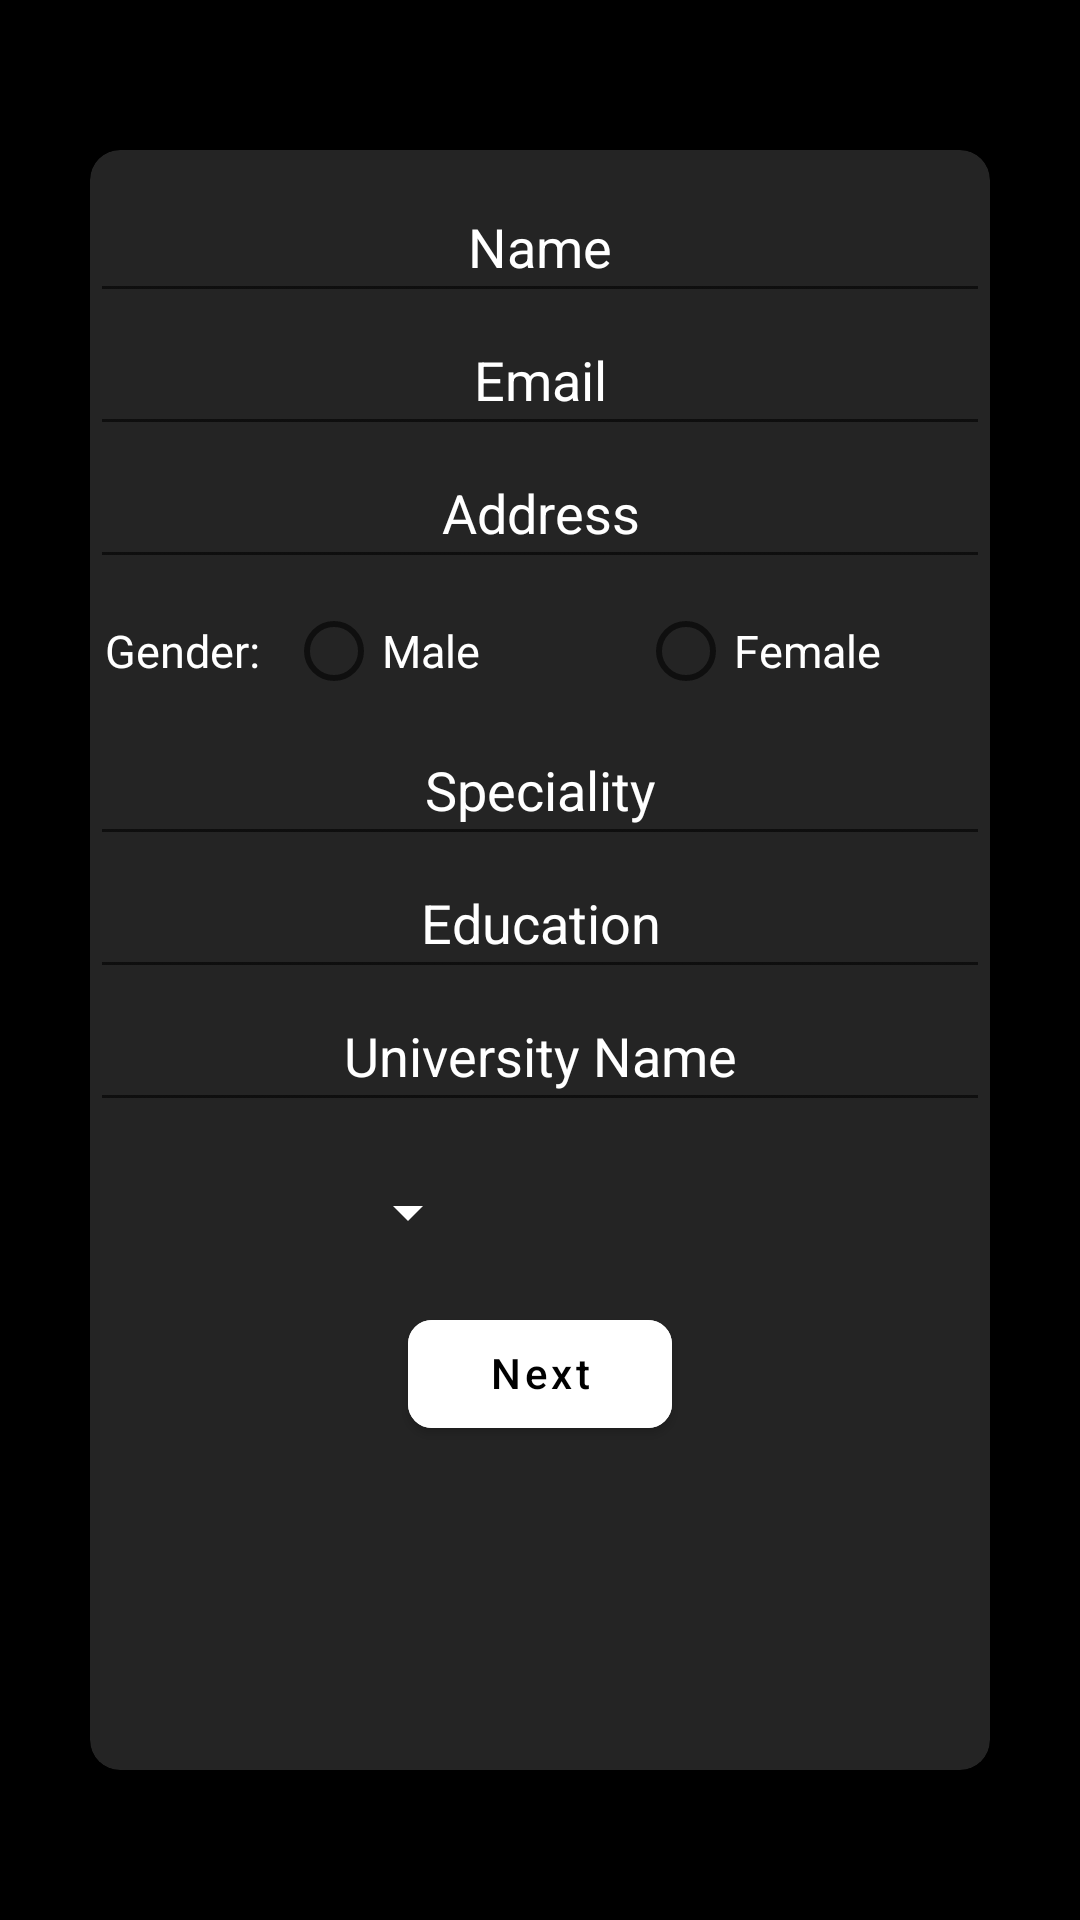

This screen was rendered from an Android layout file. Write that file and the resources it references.
<!-- AndroidManifest.xml: application theme Theme.TeleMedicineDoctor -->
<!-- res/layout/personal_details.xml -->
<?xml version="1.0" encoding="utf-8"?>
<LinearLayout
    xmlns:android="http://schemas.android.com/apk/res/android"
    android:layout_width="match_parent"
    android:layout_height="match_parent"
    xmlns:app="http://schemas.android.com/apk/res-auto"
    android:orientation="vertical"
    android:layout_marginTop="2dp"
    android:background="@color/black">

    <androidx.cardview.widget.CardView
        android:layout_width="300dp"
        android:layout_height="match_parent"
        android:layout_gravity="center_horizontal|center_vertical"
        android:layout_marginTop="50dp"
        android:layout_marginBottom="50dp"
        app:cardBackgroundColor="@color/colorDarkGrey"
        app:cardMaxElevation="5dp"
        app:cardCornerRadius="10dp">

    <ScrollView
        android:layout_width="match_parent"
        android:layout_height="match_parent">

        <LinearLayout
            android:layout_width="match_parent"
            android:layout_height="match_parent"
            android:orientation="vertical">

    <com.google.android.material.textfield.TextInputEditText
        android:id="@+id/edt_Name"
        android:layout_width="match_parent"
        android:layout_height="wrap_content"
        android:layout_gravity="center_horizontal"
        android:layout_marginTop="10dp"
        android:gravity="center_horizontal"
        android:padding="10dp"
        android:textColor="@color/white"
        android:textColorHint="@color/white"
        android:hint="Name"/>

    <com.google.android.material.textfield.TextInputEditText
        android:layout_width="match_parent"
        android:layout_height="wrap_content"
        android:id="@+id/edt_Email"
        android:layout_gravity="center_horizontal"
        android:gravity="center_horizontal"
        android:padding="10dp"
        android:textColor="@color/white"
        android:textColorHint="@color/white"
        android:hint="Email"/>

    <com.google.android.material.textfield.TextInputEditText
        android:layout_width="match_parent"
        android:layout_height="wrap_content"
        android:id="@+id/edt_Address"
        android:layout_gravity="center_horizontal"
        android:gravity="center_horizontal"
        android:padding="10dp"
        android:textColor="@color/white"
        android:textColorHint="@color/white"
        android:hint="Address"/>

        <LinearLayout
            android:layout_width="match_parent"
            android:layout_height="wrap_content"
            android:orientation="horizontal">

            <TextView
                android:layout_width="wrap_content"
                android:layout_height="wrap_content"
                android:text="Gender: "
                android:textSize="15sp"
                android:padding="5dp"
                android:textColor="@color/white"
                android:layout_gravity="center_vertical"/>

            <RadioGroup
                android:layout_width="match_parent"
                android:layout_height="wrap_content"
                android:id="@+id/radioGroup_Gender"
                android:orientation="horizontal">

                <RadioButton
                    android:layout_width="0dp"
                    android:layout_height="wrap_content"
                    android:layout_weight="1"
                    android:id="@+id/radioButton_Male"
                    android:textSize="15sp"
                    android:textColor="@color/white"
                    android:text="Male"/>

                <RadioButton
                    android:layout_width="0dp"
                    android:layout_height="wrap_content"
                    android:layout_weight="1"
                    android:id="@+id/radioButton_Female"
                    android:textSize="15sp"
                    android:textColor="@color/white"
                    android:text="Female"/>
            </RadioGroup>

        </LinearLayout>

    <com.google.android.material.textfield.TextInputEditText
        android:layout_width="match_parent"
        android:layout_height="wrap_content"
        android:id="@+id/edt_Speciality"
        android:layout_gravity="center_horizontal"
        android:gravity="center_horizontal"
        android:padding="10dp"
        android:textColor="@color/white"
        android:textColorHint="@color/white"
        android:hint="Speciality"/>

    <com.google.android.material.textfield.TextInputEditText
        android:layout_width="match_parent"
        android:layout_height="wrap_content"
        android:id="@+id/edt_Education"
        android:layout_gravity="center_horizontal"
        android:gravity="center_horizontal"
        android:padding="10dp"
        android:textColor="@color/white"
        android:textColorHint="@color/white"
        android:hint="Education"/>

    <com.google.android.material.textfield.TextInputEditText
        android:layout_width="match_parent"
        android:layout_height="wrap_content"
        android:id="@+id/edt_UniversityName"
        android:layout_gravity="center_horizontal"
        android:gravity="center_horizontal"
        android:padding="10dp"
        android:textColor="@color/white"
        android:textColorHint="@color/white"
        android:hint="University Name"/>

    <androidx.appcompat.widget.AppCompatSpinner
        android:id="@+id/spinner_year"
        android:layout_width="120dp"
        android:layout_height="60dp"
        android:layout_marginStart="10dp"
        android:layout_marginRight="10dp"
        android:backgroundTint="@color/white"
        android:textAlignment="center"
        android:textColor="@color/white"
        android:textColorHint="@color/white"/>

    <com.google.android.material.button.MaterialButton
        android:layout_width="wrap_content"
        android:layout_height="wrap_content"
        android:text="Next"
        android:layout_gravity="center_horizontal"
        android:paddingBottom="5dp"
        android:id="@+id/btn_Next"
        android:backgroundTint="@color/white"
        android:textColor="@color/black"
        android:textAllCaps="false"
        app:backgroundTint="@color/white"
        app:cornerRadius="8dp"/>

        </LinearLayout>

    </ScrollView>

    </androidx.cardview.widget.CardView>

</LinearLayout>
<!-- resources referenced by this layout -->
<resources>
  <color name="black">#FF000000</color>
  <color name="colorDarkGrey">#FA252525</color>
  <color name="white">#FFFFFFFF</color>
  <style name="Theme.TeleMedicineDoctor" parent="Theme.MaterialComponents.Light.NoActionBar">
          
          <item name="colorPrimary">@color/purple_500</item>
          <item name="colorPrimaryVariant">@color/purple_700</item>
          <item name="colorOnPrimary">@color/white</item>
          
          <item name="colorSecondary">@color/teal_200</item>
          <item name="colorSecondaryVariant">@color/teal_700</item>
          <item name="colorOnSecondary">@color/black</item>
          
          <item name="android:statusBarColor" tools:targetApi="l">?attr/colorPrimaryVariant</item>
          
      </style>
  <color name="purple_500">#FA252525</color>
  <color name="purple_700">#FF000000</color>
  <color name="teal_200">#FF03DAC5</color>
  <color name="teal_700">#FF018786</color>
</resources>
